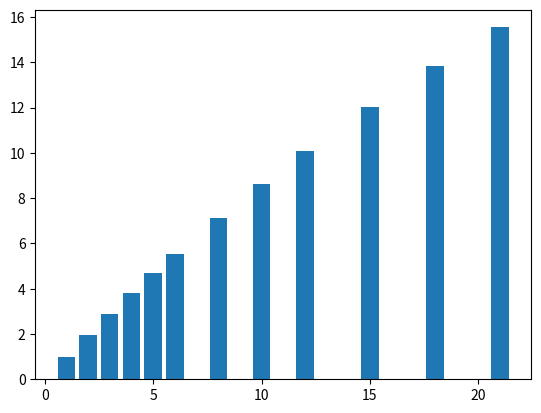

Python code for this plot:
# -*- coding: utf-8 -*-
"""
Created on Wed Apr 20 11:13:55 2022

@author: b12s307e22
"""
import matplotlib.pyplot as plt

l_tiempos =  [61.05793118476868, 31.036792278289795, 21.051433563232422, 16.060885906219482, 13.059105634689331, 11.055532932281494, 8.567114353179932, 7.081006288528442, 6.060971021652222, 5.066401720046997, 4.406562328338623, 3.925243616104126]
n_procs = [1,2,3,4,5,6,8,10,12,15,18,21]

l_tiempos2 = l_tiempos.copy()
l_tiempos2.insert(0, 61.00919985771179)
l_inc_vel = [  l_tiempos2[0]/l_tiempos2[x] for x in range(1,len(l_tiempos2))]

print(l_inc_vel)
print(len(l_tiempos)) 
print(len(l_inc_vel))

plt.bar(n_procs,l_inc_vel)
plt.show()